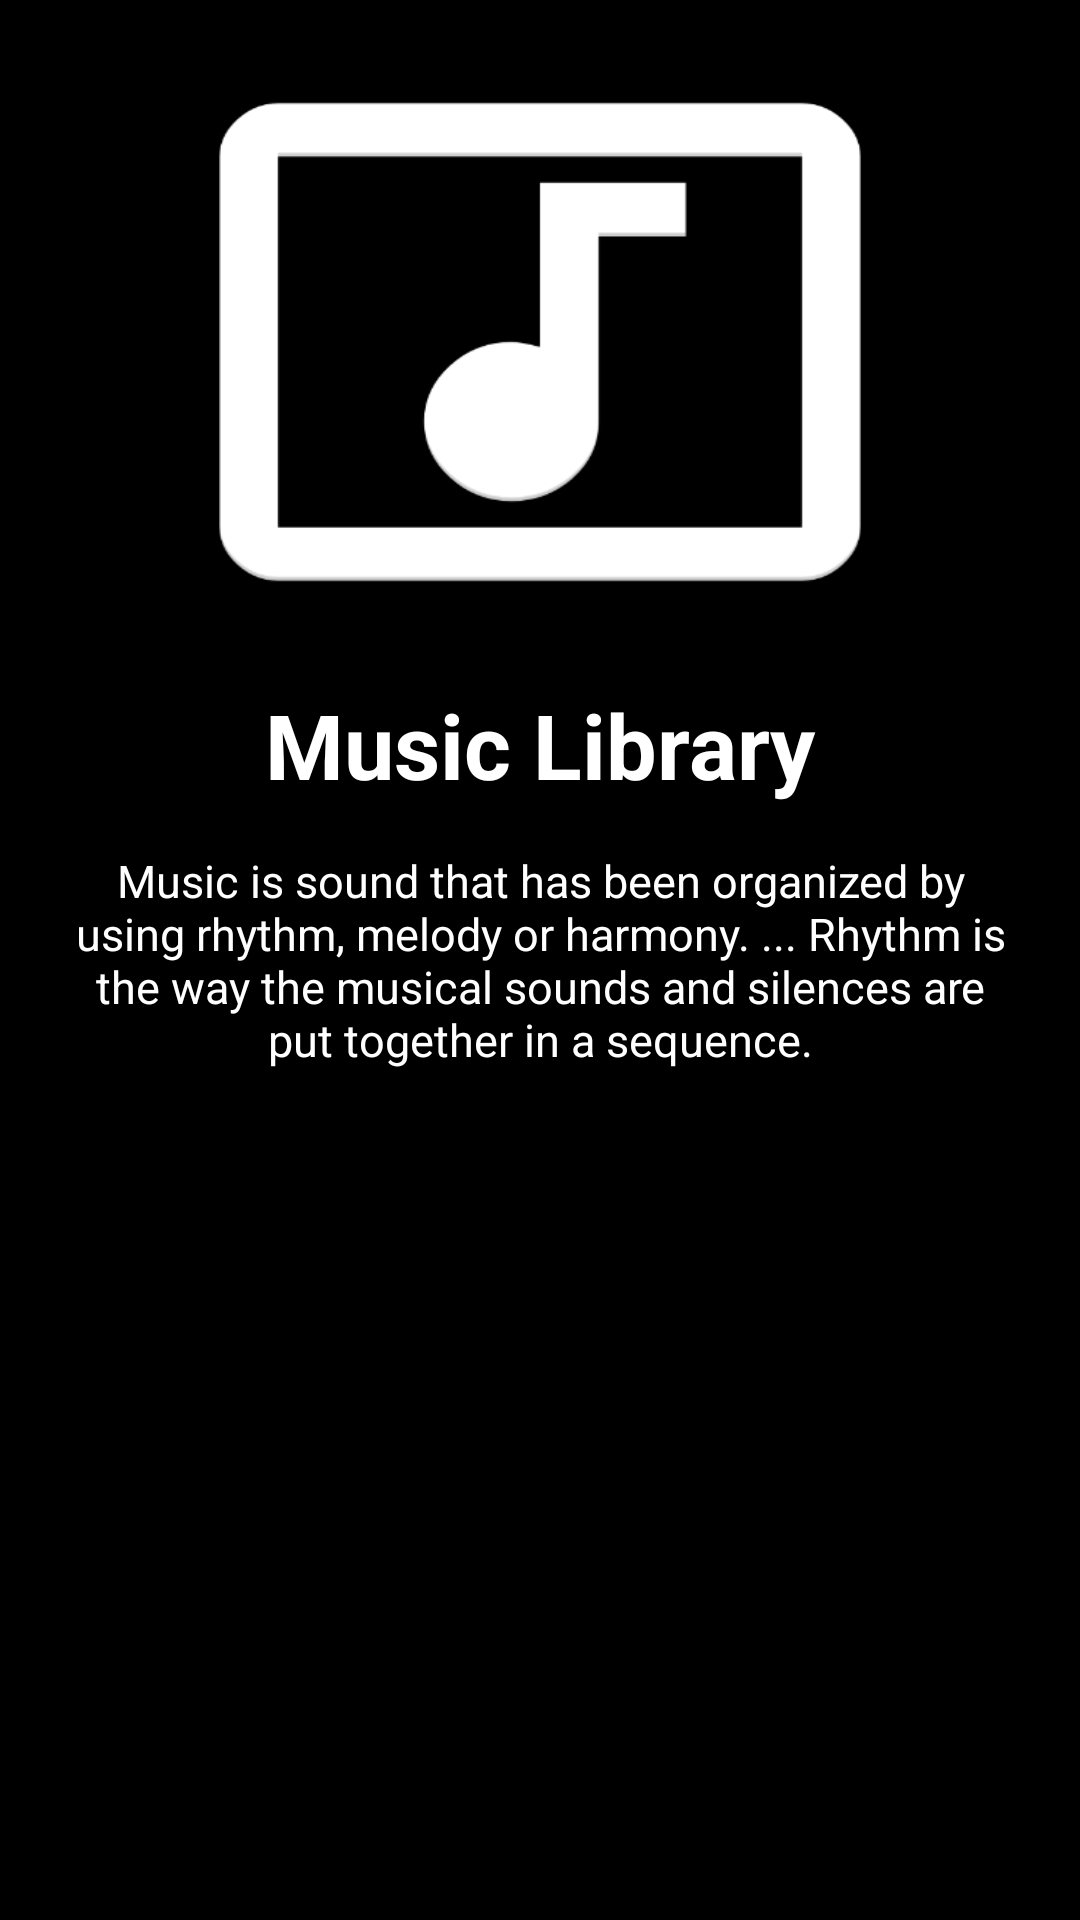

Produce the Android XML layout that renders to this screen, including the resource entries it uses.
<!-- AndroidManifest.xml: application theme AppTheme -->
<!-- res/layout/viewpager_slide3.xml -->
<?xml version="1.0" encoding="utf-8"?>
<RelativeLayout xmlns:android="http://schemas.android.com/apk/res/android"
    android:layout_width="match_parent"
    android:layout_height="match_parent"
    android:background="@color/black"
    android:orientation="vertical"
    android:weightSum="100">

    <ImageView
        android:id="@+id/imageView2"
        android:layout_width="250dp"
        android:layout_height="250dp"
        android:layout_above="@+id/slider2_tv1"
        android:layout_centerHorizontal="true"
        android:layout_gravity="center"
        android:scaleType="fitXY"
        android:src="@drawable/music_icon" />

    <TextView
        android:id="@+id/slider2_tv1"
        android:layout_width="match_parent"
        android:layout_height="wrap_content"
        android:layout_above="@+id/slider2_tv2"
        android:layout_marginLeft="20dp"
        android:layout_marginRight="20dp"
        android:layout_weight="25"
        android:gravity="center"
        android:text="@string/slider2Heading"
        android:textColor="@color/white"
        android:textSize="30sp"
        android:textStyle="bold" />

    <TextView
        android:layout_marginTop="15dp"
        android:id="@+id/slider2_tv2"
        android:layout_width="match_parent"
        android:layout_height="wrap_content"
        android:layout_centerInParent="true"
        android:layout_marginLeft="20dp"
        android:layout_marginRight="20dp"
        android:gravity="center"
        android:text="@string/slider1Word"
        android:textColor="@color/white"
        android:textSize="15sp" />
</RelativeLayout>
<!-- resources referenced by this layout -->
<resources>
  <color name="black">#000</color>
  <color name="white">#FFFFFF</color>
  <!-- drawable music_icon: png bitmap (drawable, 27527 bytes) -->
  <string name="slider1Word">Music is sound that has been organized by using rhythm, melody or harmony. ... Rhythm is the way the musical sounds and silences are put together in a sequence.</string>
  <string name="slider2Heading">Music Library</string>
  <style name="AppTheme" parent="Theme.AppCompat.Light.DarkActionBar">
          
          <item name="colorPrimary">@color/colorPrimary</item>
          <item name="colorPrimaryDark">@color/colorPrimaryDark</item>
          <item name="colorAccent">@color/colorAccent</item>
      </style>
  <color name="colorPrimary">#1A1A1A</color>
  <color name="colorPrimaryDark">#002b70</color>
  <color name="colorAccent">#4CBDFD</color>
</resources>
